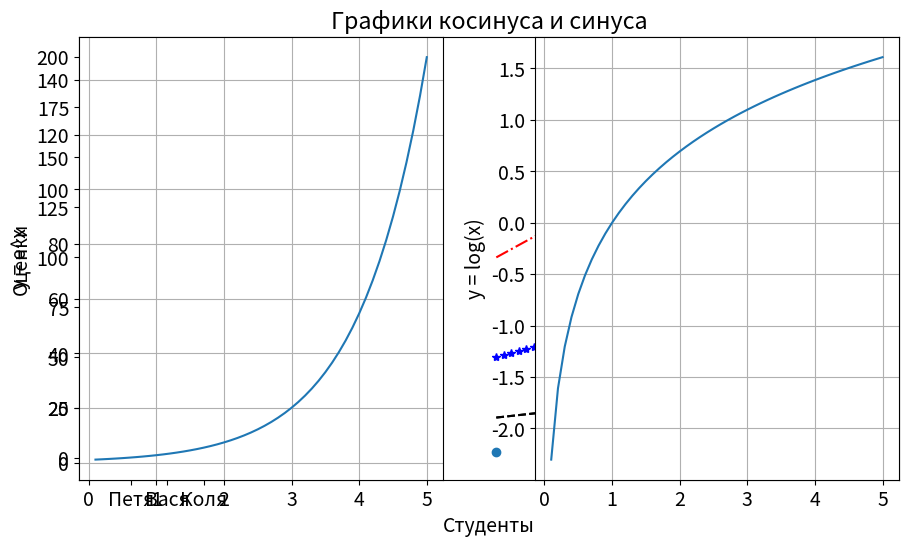
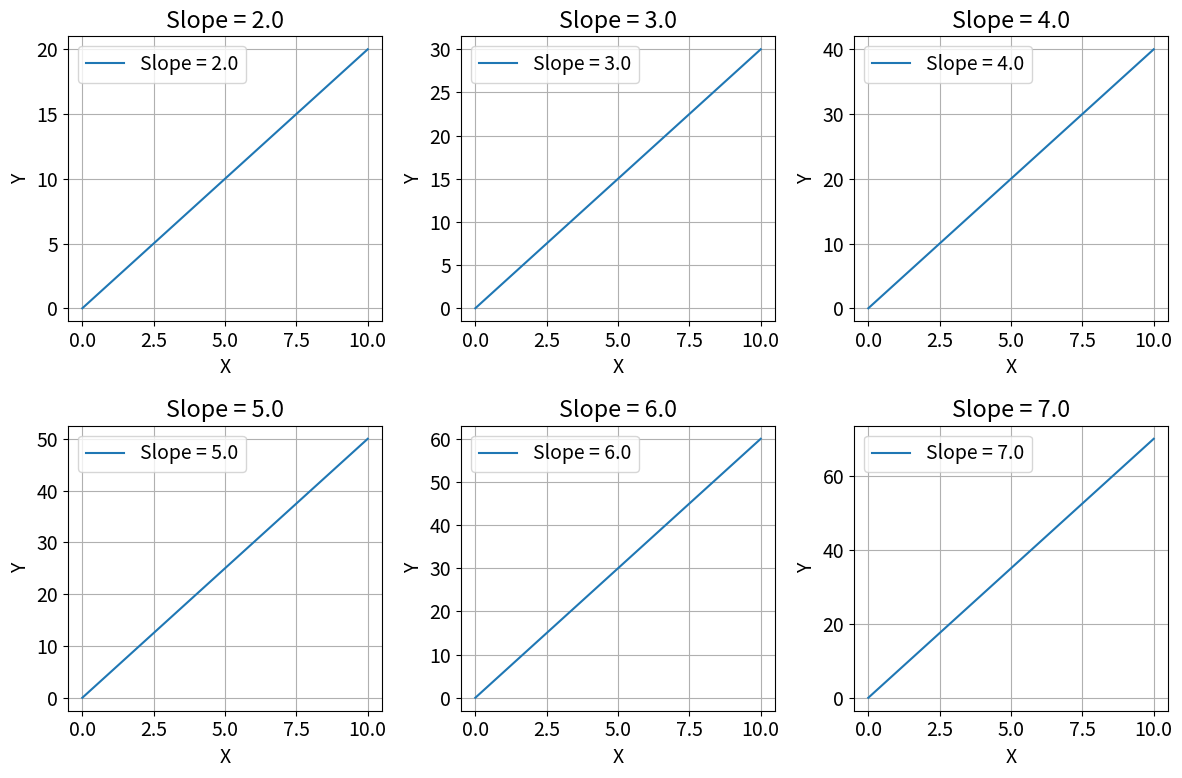
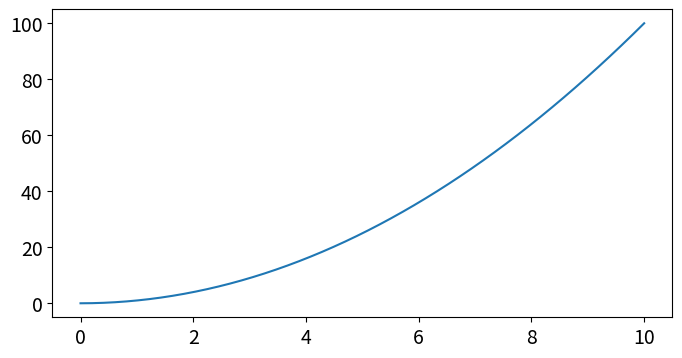
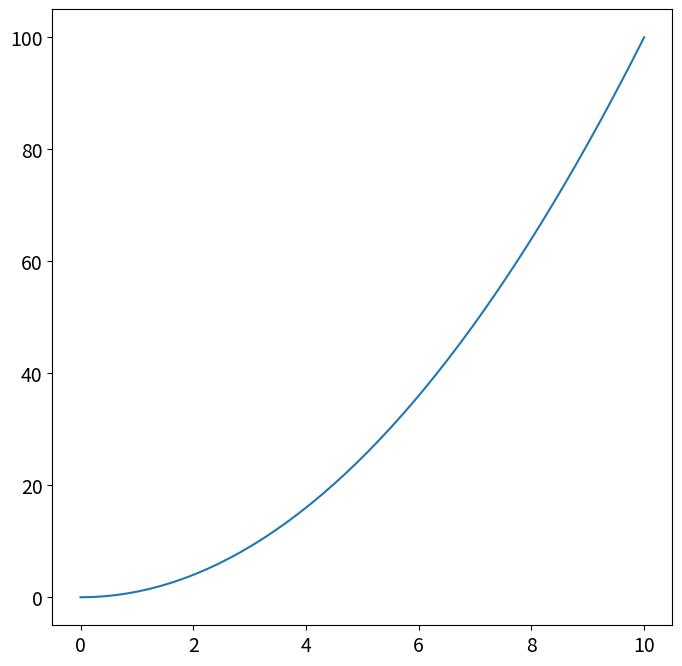
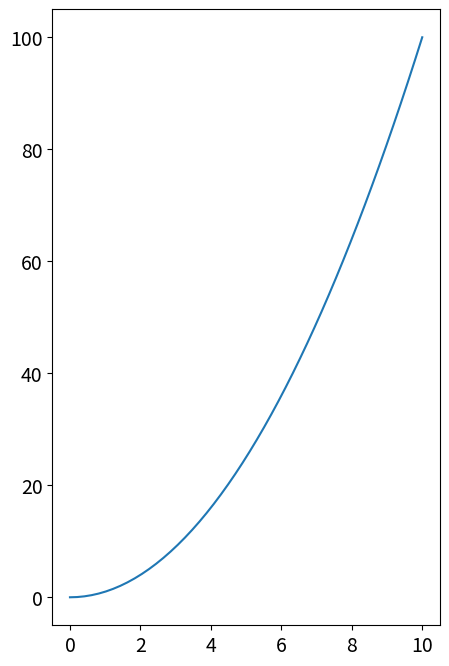
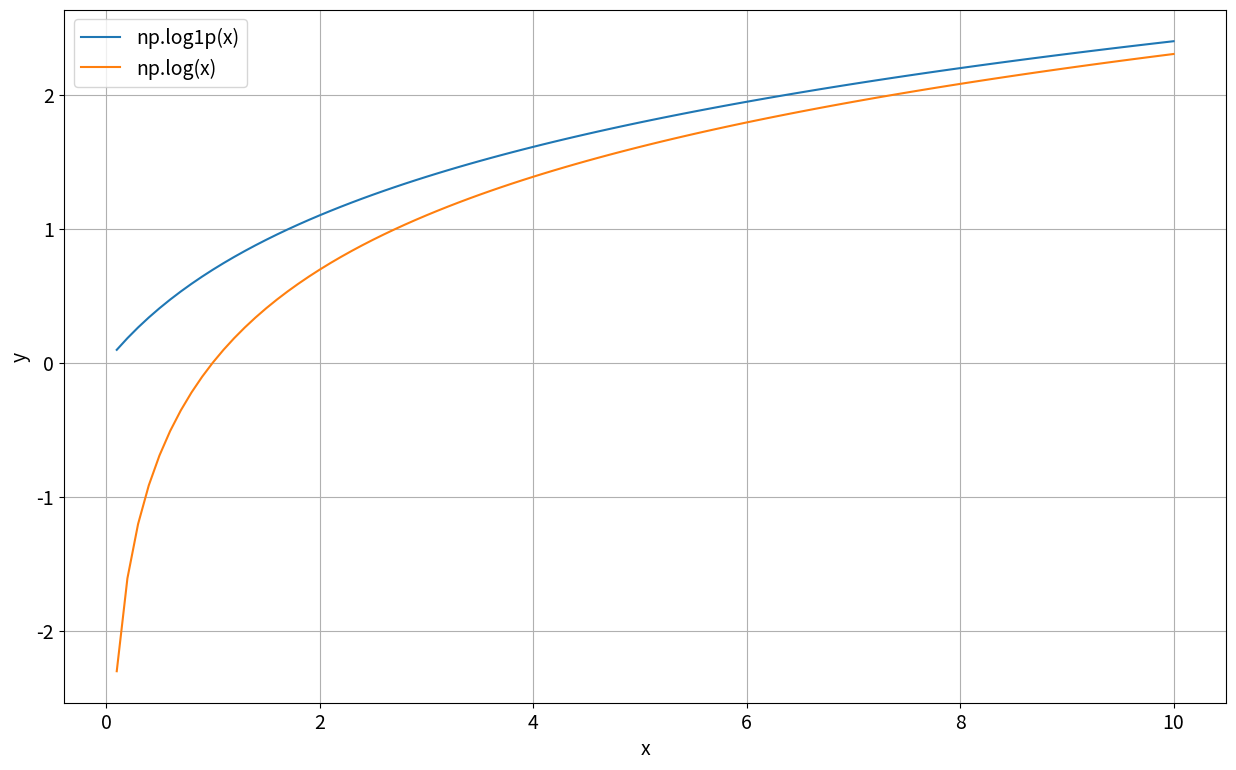
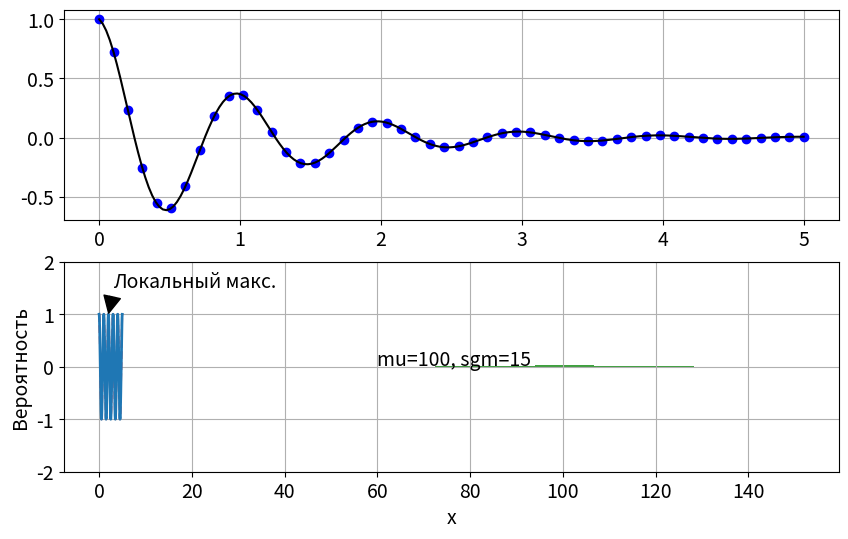
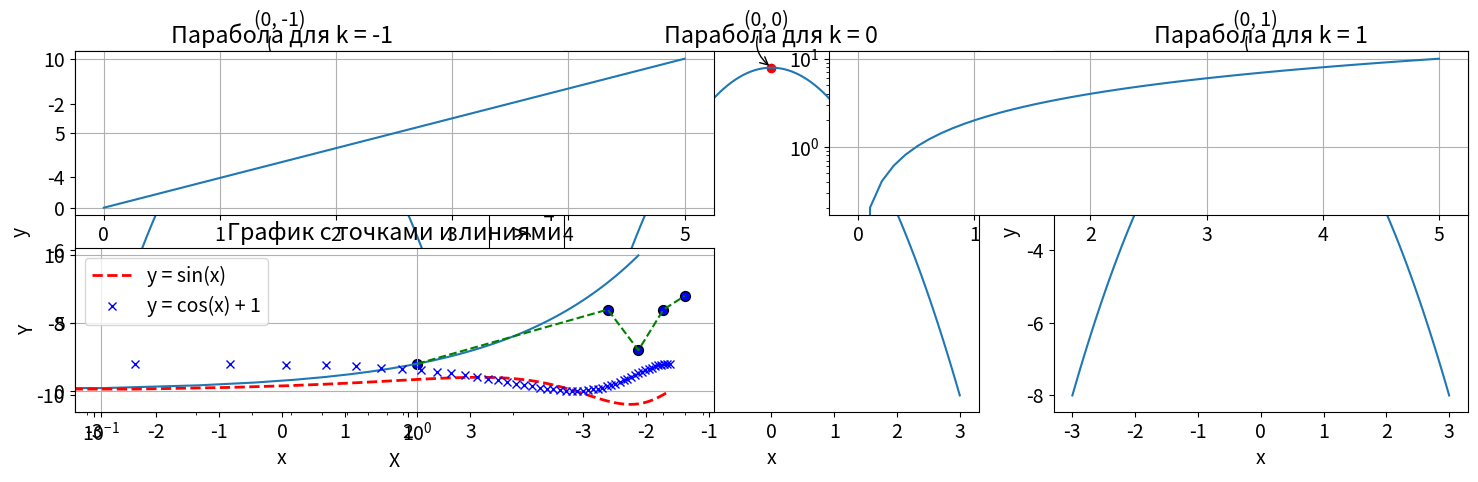
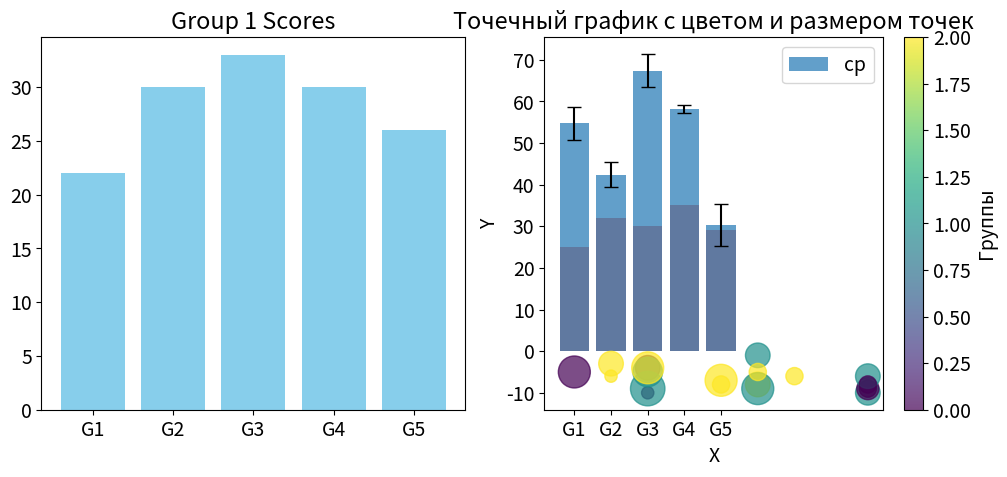

Python code for these plots, in order:
import matplotlib as mpl
import numpy as np

# Если используется темная тема - лучше текст сделать белым
TEXT_COLOR = 'black'

# Размер отображаемой фигуры в дюймах
mpl.rcParams['figure.figsize'] = (10, 6)
# Цвет всего текста
mpl.rcParams['text.color'] = 'black'
# Размер шрифта
mpl.rcParams['font.size'] = 14
# Цвет текста подписи осей
mpl.rcParams['axes.labelcolor'] = TEXT_COLOR
# Цвет текста меток по оси X
mpl.rcParams['xtick.color'] = TEXT_COLOR
# Цвет текста меток по оси Y
mpl.rcParams['ytick.color'] = TEXT_COLOR

from matplotlib import pyplot as plt
# Или равнозначный импорт
#   import matplotlib.pyplot as plt

# Создадим данные для отображения (50 точек)
x = np.linspace(10, 20, 50)
y = x*2

# Отображение точек в виде линии
plt.plot(x, y, 'k--')
# Добавим подписи для осей
plt.xlabel('X значения')
plt.ylabel('Y значения')
# Подпись графика
plt.title('Мой первый график!', color=TEXT_COLOR)
# Включение сетки
plt.grid(True)
# Отобразить график
plt.show()

x = np.linspace(10, 20, 50)

plt.plot(x, x*2, 'k--', label='y=x*2')
plt.plot(x, x*5, 'b*', label='y=x*5')
plt.plot(x, x*10, 'r-.', label='y=x*10')
plt.xlabel('X значения')
plt.ylabel('Y значения')
plt.grid(True)
# Отображение легенды
plt.legend()
plt.show()

from matplotlib import pyplot as plt
import numpy as np

x = np.linspace(0, 2 * np.pi, 100)  # Создаем массив значений от 0 до 2*pi
y_cos = np.cos(x)  
y_sin = np.sin(x) 

plt.plot(x, y_cos, marker='^', linestyle='', label='cos(x)')  # График косинуса с треугольниками
plt.plot(x, y_sin, marker='s', linestyle='', label='sin(x)')  # График синуса с квадратами

plt.xlabel('x') 
plt.ylabel('y')  
plt.title('Графики косинуса и синуса') 
plt.legend()  # Вывод легенды

plt.show()  

import numpy as np
from matplotlib import pyplot as plt

x = np.array([1, 2, 5, 8, 6, 10])
y = np.array([2, 3, 4, 1, 6, 3])

plt.xlabel('X значения')
plt.ylabel('Y значения')
plt.grid(True)
plt.scatter(x, y)
plt.show()

# TODO

data = {'x': np.linspace(0, 5, 50)}
data['x^2'] = data['x']**2
data['x^3'] = data['x']**3

plt.plot('x', 'x^2', 'b-', data=data, label='x^2')
plt.plot('x', 'x^3', 'r--', data=data, label='x^3')
plt.grid(True)
plt.legend()
plt.show()

import numpy as np
from matplotlib import pyplot as plt

names = ['Петя', 'Вася', 'Коля']
rates = [4.6, 3.5, 2.9]

plt.bar(names, rates)
plt.xlabel('Студенты')
plt.ylabel('Оценки')
plt.grid()
plt.show()

x = np.linspace(.1, 5, 50)

# Создание и переход на зону отображения 1
plt.subplot(121)
plt.plot(x, np.exp(x))
plt.ylabel('y = e^x')
plt.grid(True)

# Создание и переход на зону отображения 2
plt.subplot(122)
plt.plot(x, np.log(x))
plt.ylabel('y = log(x)')
plt.grid(True)

# Коррекция размещения графиков
plt.tight_layout()

import matplotlib.pyplot as plt
import numpy as np

x = np.linspace(0, 10, 50)
x = np.linspace(0, 10, 50)

_, axes = plt.subplots(2, 3, figsize=(12, 8))  # Создание сетки графиков 2x3

slope_values = np.linspace(2, 7, 6)  # Значения коэффициентов наклона от 2 до 7
for i, ax in enumerate(axes.flat):
    slope = slope_values[i]
    y = slope * x  # Уравнение прямой: y = kx, где k - коэффициент наклона

    ax.plot(x, y, label=f'Slope = {slope}')  # Построение графика прямой
    ax.set_xlabel('X')  # Название оси X
    ax.set_ylabel('Y')  # Название оси Y
    ax.set_title(f'Slope = {slope}')  # Заголовок графика
    ax.legend()  # Вывод легенды
    ax.grid(True)  # Включение сетки



plt.tight_layout()
plt.show()

x = np.linspace(0, 10, 50)

# Размер также задается в дюймах
plt.figure(figsize=(8, 4))
plt.plot(x, x**2)

plt.figure(figsize=(8, 8))
plt.plot(x, x**2)

plt.figure(figsize=(5, 8))
plt.plot(x, x**2)

import matplotlib.pyplot as plt
import numpy as np

x = np.linspace(0.1, 10, 100)  # Задаем диапазон для x

y_log1p = np.log1p(x)  
y_log = np.log(x)  

plt.figure(figsize=(15, 9))  # Задаем размер области отображения

plt.plot(x, y_log1p, label='np.log1p(x)') 
plt.plot(x, y_log, label='np.log(x)')  
plt.xlabel('x') 
plt.ylabel('y') 
plt.legend()  
plt.grid(True)  # Включение сетки
plt.show()


def f(t):
    return np.exp(-t) * np.cos(2*np.pi*t)

x1 = np.linspace(0, 5, 50)
x2 = np.linspace(0, 5, 200)

# Создаем массив с зонами
# (*) squeeze - при установке этого флага и nrows=1 или ncols=1 - 
#       ось будет убрана и на выходе будет 1D массив вместо 2D
# Возвращает:
#   fig - объект Figure, для подробностей обратитесь к документации
#   ax - массив объектов зон для рисования в сетке
fig, ax = plt.subplots(nrows=2, ncols=1, squeeze=False)

ax[0,0].plot(x1, f(x1), 'bo') 
ax[0,0].plot(x2, f(x2), 'k')
ax[0,0].grid(True)

ax[1,0].plot(x2, np.cos(2*np.pi*x2), 'r--')

plt.show()

# Создание данных для отображения распределения
mu, sigma = 100, 15
x = mu + sigma * np.random.randn(10000)

# Отображение гистограммы
# bins - количество колонок
# density - суммарная плотность (нормализация к единичной суммы)
# color - цвет отображения
# alpha - немного прозрачности для визуализации
n, bins, patches = plt.hist(x, bins=50, density=1, color='g', alpha=0.75)

plt.xlabel('x')
plt.ylabel('Вероятность')
# Отображение текста
# x, y - координаты расположения нижней левой точки текста
# s - текст отображения
plt.text(x=60, y=.025, s='mu=100, sgm=15')
plt.grid(True)
plt.show()

x = np.arange(0.0, 5.0, 0.01)
y = np.cos(2*np.pi*x)
plt.plot(x, y, lw=2)

# Аннотация со стрелкой
# xy - кортеж положения конца стрелки по координатам
# xytext - кортеж положения текста по координатам
# arrowprops - словарь со свойствами описания стрелки
plt.annotate(
    'Локальный макс.', 
    xy=(2, 1), 
    xytext=(3, 1.5),
    arrowprops=dict(facecolor='black', shrink=0.05),
)

# Задаем предел отображения по оси Y
plt.ylim(-2, 2)
plt.grid(True)
plt.show()

import matplotlib.pyplot as plt
import numpy as np

x = np.linspace(-3, 3, 100) 
k_values = [-1, 0, 1] 

_, axs = plt.subplots(1, 3, figsize=(15, 5))  # Создаем три зоны отображения для каждого значения k

for i, k in enumerate(k_values):
    y = k - x ** 2 

    axs[i].plot(x, y, label=f'k = {k}')  # Построение графика параболы
    axs[i].set_xlabel('x')  
    axs[i].set_ylabel('y')  
    axs[i].set_title(f'Парабола для k = {k}')

    # Находим точку экстремума (вершина параболы)
    extremum_x = 0
    extremum_y = k
    axs[i].scatter(extremum_x, extremum_y, color='red')  # Отмечаем точку экстремума красной точкой
    axs[i].annotate(f'({extremum_x}, {extremum_y})', (extremum_x, extremum_y), xytext=(-20, 30),
                    textcoords='offset points', arrowprops=dict(arrowstyle='->', connectionstyle='arc3,rad=.5'))

plt.tight_layout()  
plt.show()  
#TODO 

x = np.linspace(0, 5, 50)
y = x*2

plt.subplot(221)
plt.plot(x, y)
plt.yscale('linear')
plt.grid(True)

plt.subplot(222)
plt.plot(x, y)
plt.yscale('log')
plt.grid(True)

plt.subplot(223)
plt.plot(x, y)
plt.xscale('log')
plt.grid(True)

import matplotlib.pyplot as plt
import numpy as np

x = np.linspace(0, 2 * np.pi, 50)  
y_sin = np.sin(x) 
y_cos = np.cos(x) + 1  

plt.plot(x, y_sin, color='red', linestyle='--', linewidth=2, label='y = sin(x)')  # График синуса
plt.plot(x, y_cos, color='blue', marker='x', linestyle='', linewidth=1, label='y = cos(x) + 1')  # График косинуса смещенного на 1

plt.xlabel('x')  # Название оси x
plt.ylabel('y')  # Название оси y
plt.title('Графики функций sin(x) и cos(x) + 1')  # Заголовок графика
plt.legend()  
plt.show() 
# TODO

import matplotlib.pyplot as plt
import numpy as np
x = np.array([1, 4, 5, 6, 7])
y = np.array([2, 6, 3, 6, 7])
plt.scatter(x, y, s=50, color='blue', edgecolors='black')  # Установка радиуса точек на 50

plt.plot(x, y, linestyle='--', color='green')  # Соединение точек зелеными пунктирными линиями

plt.xlabel('X')  # Название оси X
plt.ylabel('Y')  # Название оси Y
plt.title('График с точками и линиями')  # Заголовок графика

plt.show()  # Отображение графика
# TODO

import matplotlib.pyplot as plt
import numpy as np

group1_scores = (22, 30, 33, 30, 26)
group2_scores = (25, 32, 30, 35, 29)
x_labels = ['G1', 'G2', 'G3', 'G4', 'G5']

fig, axs = plt.subplots(1, 2, figsize=(10, 5))  # Создаем две зоны отображения

x = np.arange(len(x_labels))  # Создаем массив для оси x

# Первая зона отображения для group1_scores
axs[0].bar(x, group1_scores, color='skyblue')
axs[0].set_xticks(x)
axs[0].set_xticklabels(x_labels)
axs[0].set_title('Group 1 Scores')

# Вторая зона отображения для group2_scores
axs[1].bar(x, group2_scores, color='salmon')
axs[1].set_xticks(x)
axs[1].set_xticklabels(x_labels)
axs[1].set_title('Group 2 Scores')

plt.tight_layout()  # Корректное размещение графиков внутри области фигуры
plt.show()  # Отображение графиков
# TODO

import matplotlib.pyplot as plt
import numpy as np

groups_means = (54.74, 42.35, 67.37, 58.24, 30.25)
groups_stds = (4, 3, 4, 1, 5)
x_labels = ['G1', 'G2', 'G3', 'G4', 'G5']

x = np.arange(len(x_labels))  # Создаем массив для оси x

plt.bar(x, groups_means, yerr=groups_stds, capsize=5, align='center', alpha=0.7, label='ср')
plt.xticks(x, x_labels)
plt.xlabel('Groups')
plt.ylabel('Scores')
plt.title('Средние баллы со стандартными отклонениями')

plt.legend()
plt.tight_layout()
plt.show()


# TODO

import matplotlib.pyplot as plt
import numpy as np

n_samples = 20
x = np.random.randint(0, 10, size=n_samples)
y = np.random.randint(-10, 0, size=n_samples)
areas = np.pi * np.random.randint(5, 15, size=n_samples)**2
groups = np.random.randint(0, 3, size=n_samples)

plt.scatter(x, y, s=areas, c=groups, cmap='viridis', alpha=0.7)
plt.xlabel('X')
plt.ylabel('Y')
plt.title('Точечный график с цветом и размером точек')

plt.colorbar(label='Группы')
plt.show()
# TODO